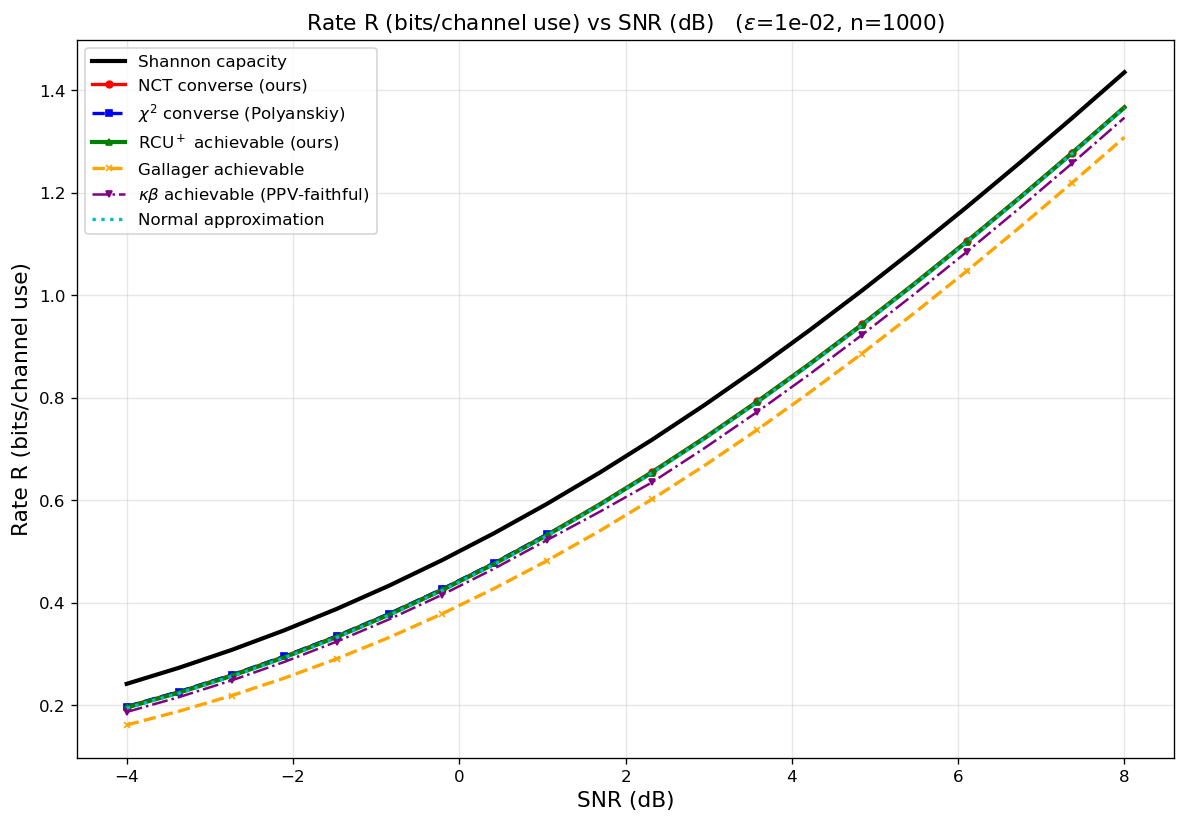

Source data for this figure (header and first rows):
curve, epsilon, n, snr_db, rate_bits
Shannon capacity, 0.01, 1000, -4, 0.2417
Shannon capacity, 0.01, 1000, -3.368, 0.2732
Shannon capacity, 0.01, 1000, -2.737, 0.3079
Shannon capacity, 0.01, 1000, -2.105, 0.3461
Shannon capacity, 0.01, 1000, -1.474, 0.3879
Shannon capacity, 0.01, 1000, -0.8421, 0.4335
Shannon capacity, 0.01, 1000, -0.2105, 0.4827
Shannon capacity, 0.01, 1000, 0.4211, 0.5358
Shannon capacity, 0.01, 1000, 1.053, 0.5927
Shannon capacity, 0.01, 1000, 1.684, 0.6533
Shannon capacity, 0.01, 1000, 2.316, 0.7177
Shannon capacity, 0.01, 1000, 2.947, 0.7855
Shannon capacity, 0.01, 1000, 3.579, 0.8568
Shannon capacity, 0.01, 1000, 4.211, 0.9313
Shannon capacity, 0.01, 1000, 4.842, 1.009
Shannon capacity, 0.01, 1000, 5.474, 1.089
Shannon capacity, 0.01, 1000, 6.105, 1.172
Shannon capacity, 0.01, 1000, 6.737, 1.258
Shannon capacity, 0.01, 1000, 7.368, 1.345
Shannon capacity, 0.01, 1000, 8, 1.435
NCT converse (ours), 0.01, 1000, -4, 0.1972
NCT converse (ours), 0.01, 1000, -3.368, 0.2263
NCT converse (ours), 0.01, 1000, -2.737, 0.2589
NCT converse (ours), 0.01, 1000, -2.105, 0.295
NCT converse (ours), 0.01, 1000, -1.474, 0.3348
NCT converse (ours), 0.01, 1000, -0.8421, 0.3784
NCT converse (ours), 0.01, 1000, -0.2105, 0.4259
NCT converse (ours), 0.01, 1000, 0.4211, 0.4774
NCT converse (ours), 0.01, 1000, 1.053, 0.5329
NCT converse (ours), 0.01, 1000, 1.684, 0.5922
NCT converse (ours), 0.01, 1000, 2.316, 0.6554
NCT converse (ours), 0.01, 1000, 2.947, 0.7223
NCT converse (ours), 0.01, 1000, 3.579, 0.7928
NCT converse (ours), 0.01, 1000, 4.211, 0.8665
NCT converse (ours), 0.01, 1000, 4.842, 0.9435
NCT converse (ours), 0.01, 1000, 5.474, 1.023
NCT converse (ours), 0.01, 1000, 6.105, 1.106
NCT converse (ours), 0.01, 1000, 6.737, 1.191
NCT converse (ours), 0.01, 1000, 7.368, 1.278
NCT converse (ours), 0.01, 1000, 8, 1.368
$\chi^2$ converse (Polyanskiy), 0.01, 1000, -4, 0.1975
$\chi^2$ converse (Polyanskiy), 0.01, 1000, -3.368, 0.2267
$\chi^2$ converse (Polyanskiy), 0.01, 1000, -2.737, 0.2592
$\chi^2$ converse (Polyanskiy), 0.01, 1000, -2.105, 0.2953
$\chi^2$ converse (Polyanskiy), 0.01, 1000, -1.474, 0.3351
$\chi^2$ converse (Polyanskiy), 0.01, 1000, -0.8421, 0.3787
$\chi^2$ converse (Polyanskiy), 0.01, 1000, -0.2105, 0.4263
$\chi^2$ converse (Polyanskiy), 0.01, 1000, 0.4211, 0.4778
$\chi^2$ converse (Polyanskiy), 0.01, 1000, 1.053, 0.5332
RCU$^+$ achievable (ours), 0.01, 1000, -4, 0.1956
RCU$^+$ achievable (ours), 0.01, 1000, -3.368, 0.2248
RCU$^+$ achievable (ours), 0.01, 1000, -2.737, 0.2573
RCU$^+$ achievable (ours), 0.01, 1000, -2.105, 0.2934
RCU$^+$ achievable (ours), 0.01, 1000, -1.474, 0.3332
RCU$^+$ achievable (ours), 0.01, 1000, -0.8421, 0.3768
RCU$^+$ achievable (ours), 0.01, 1000, -0.2105, 0.4244
RCU$^+$ achievable (ours), 0.01, 1000, 0.4211, 0.4759
RCU$^+$ achievable (ours), 0.01, 1000, 1.053, 0.5313
RCU$^+$ achievable (ours), 0.01, 1000, 1.684, 0.5907
RCU$^+$ achievable (ours), 0.01, 1000, 2.316, 0.6539
... 69 more rows
